Labelled photos from "1 Sweet Pumpkin Dataset", an image-classification folder in shahriar218/Machine-Learning. The possible labels are: downy mildew disease of sweet pumpkin, fresh leaf of sweet pumpkin, leaf curl disease of sweet pumpkin, mosaic disease of sweet pumpkin, sweet pumpkin red beetle.

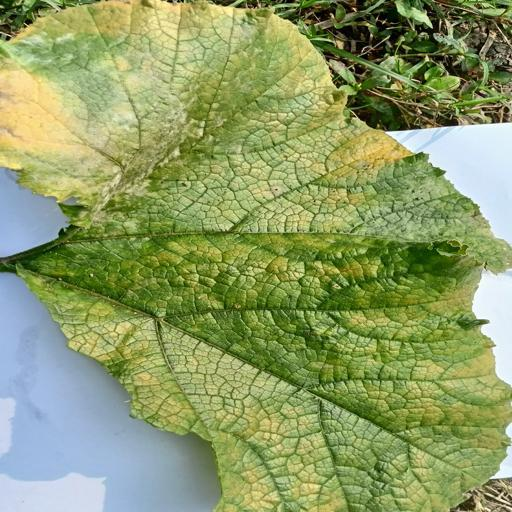
Label: downy mildew disease of sweet pumpkin

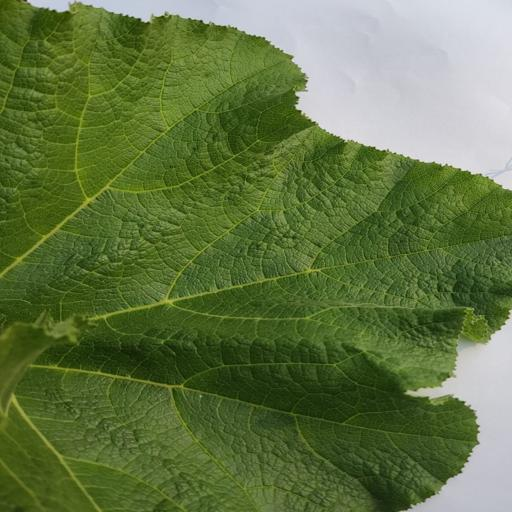
Label: fresh leaf of sweet pumpkin

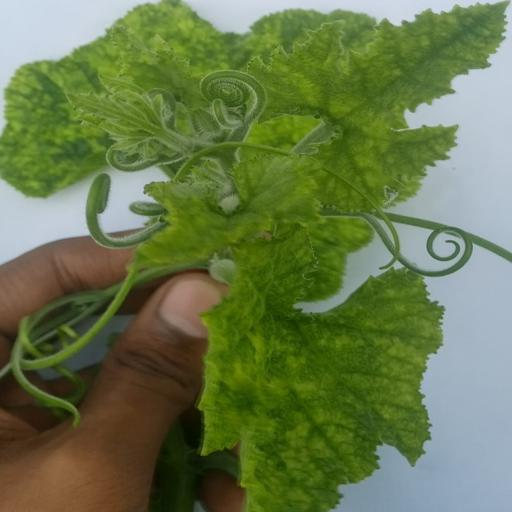
Label: mosaic disease of sweet pumpkin

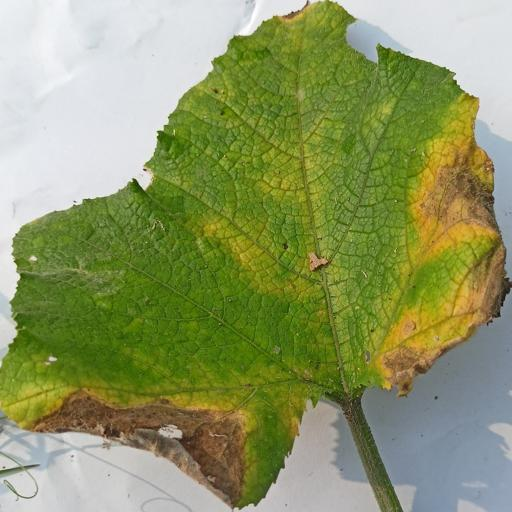
Label: downy mildew disease of sweet pumpkin

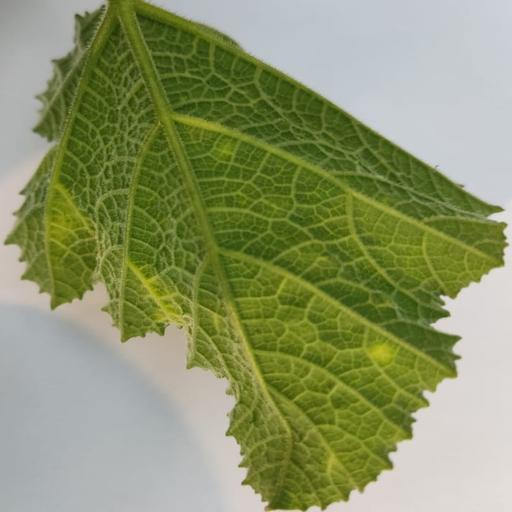
Label: leaf curl disease of sweet pumpkin

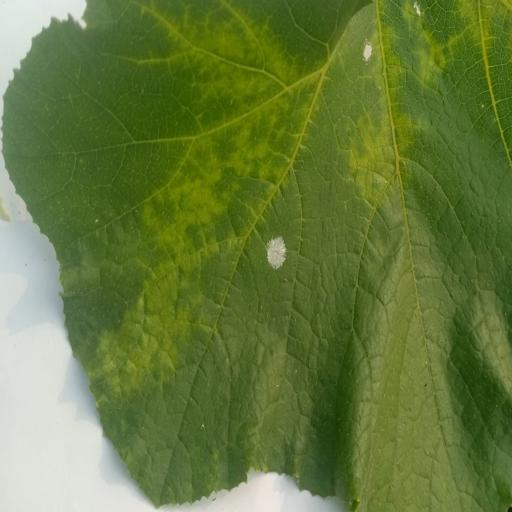
Label: sweet pumpkin red beetle
